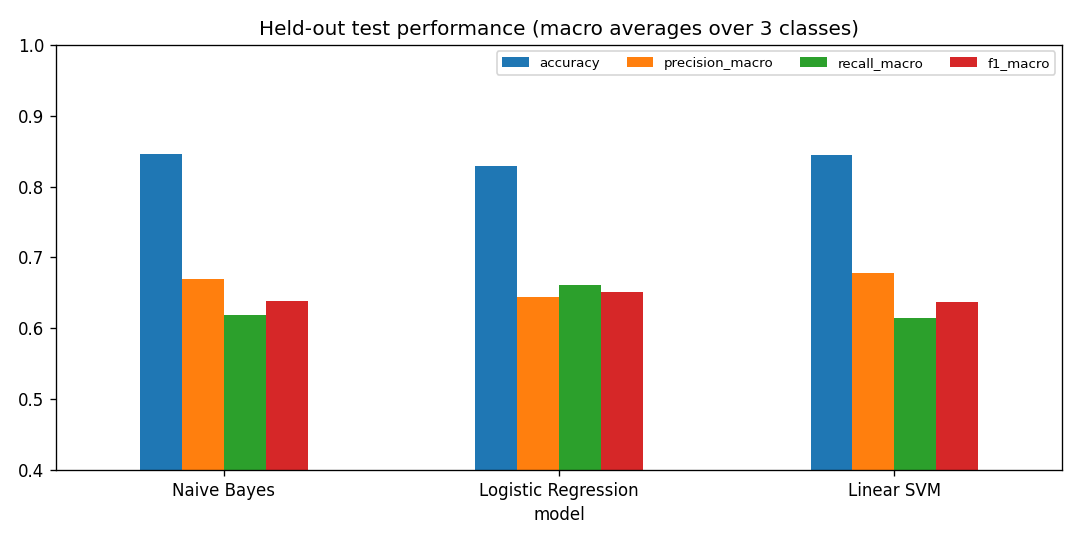

Values plotted in this chart, from the file beside it:
model, cv_f1_macro_mean, cv_f1_macro_std, accuracy, precision_macro, recall_macro, f1_macro, negative_recall
Naive Bayes, 0.6203, 0.0121, 0.8456, 0.6702, 0.6188, 0.6382, 0.5675
Logistic Regression, 0.6571, 0.0096, 0.8291, 0.6439, 0.6607, 0.6516, 0.597
Linear SVM, 0.6248, 0.0065, 0.8447, 0.6784, 0.6144, 0.6365, 0.5844
